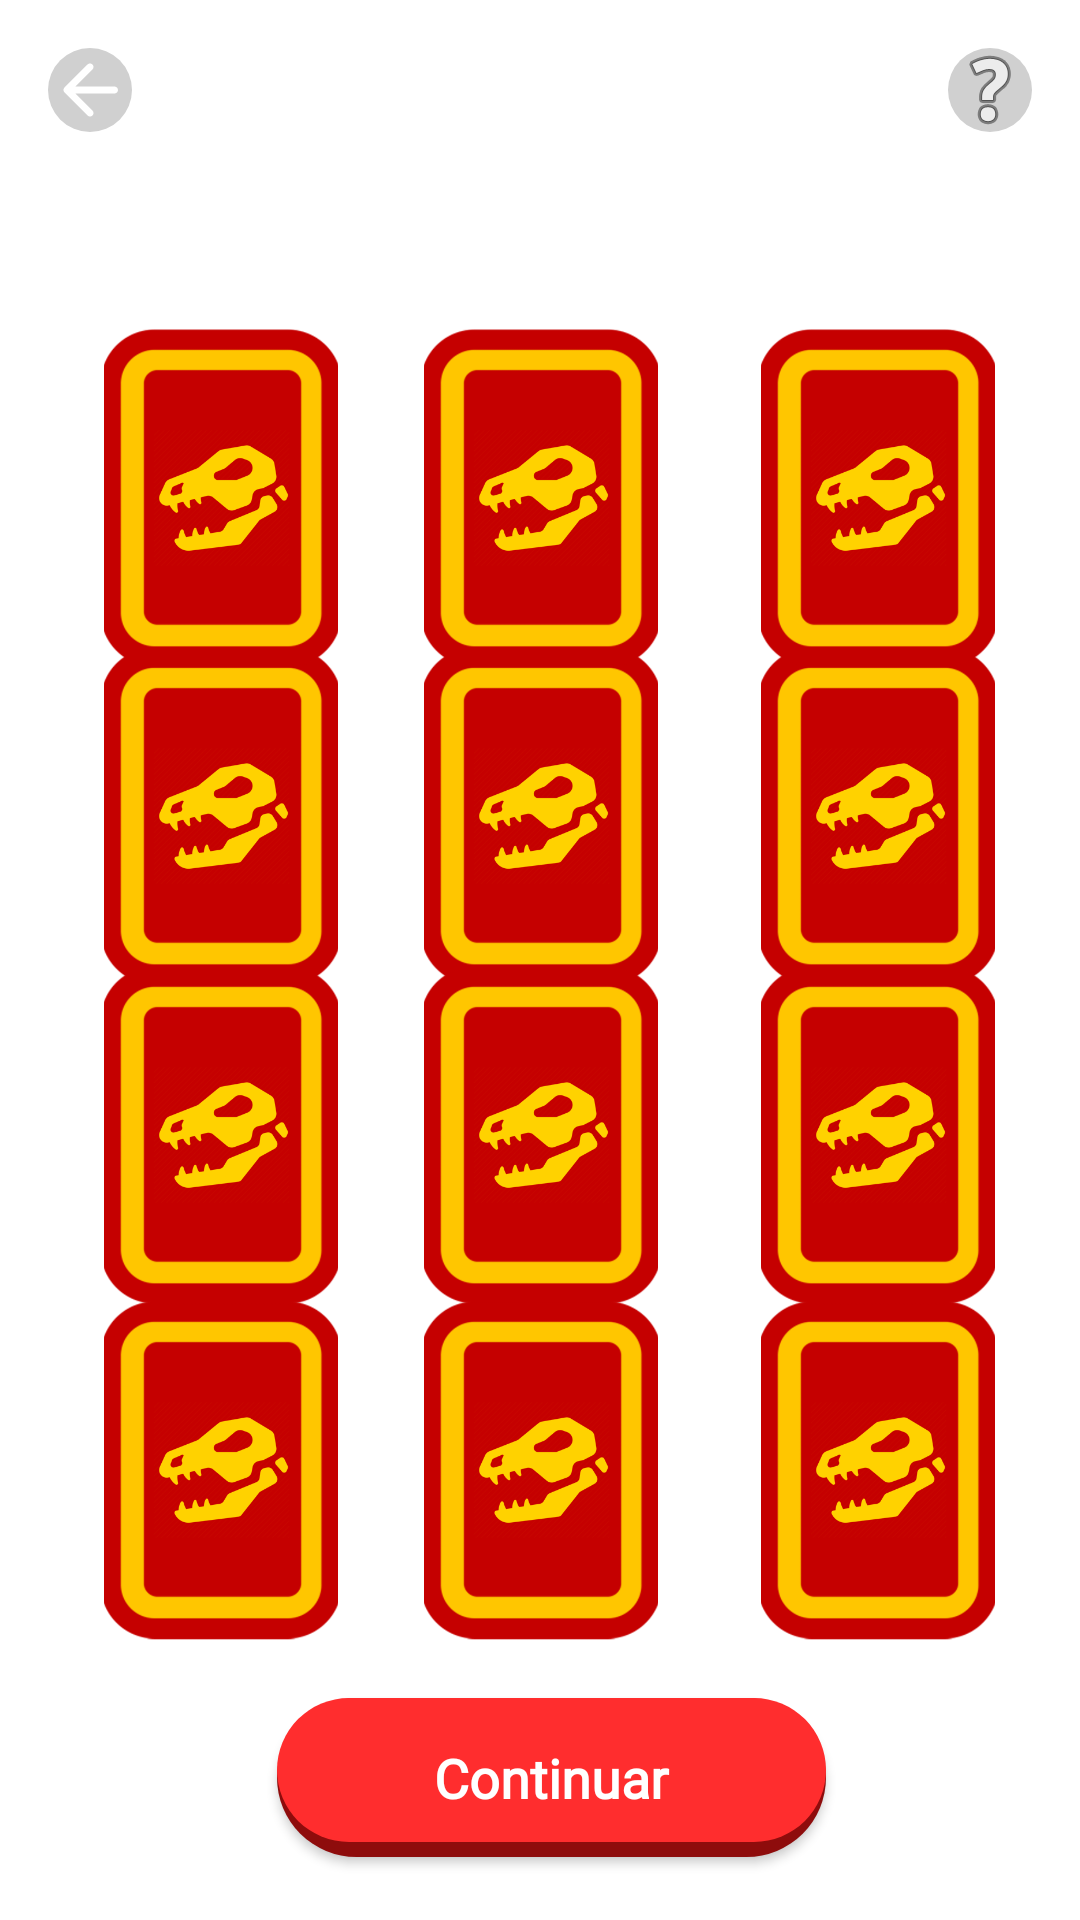

Layout XML and referenced resources for this Android screen:
<!-- AndroidManifest.xml: activity theme Theme.AppCompat.NoActionBar -->
<!-- res/layout/activity_juego_memoria.xml -->
<?xml version="1.0" encoding="utf-8"?>
<androidx.constraintlayout.widget.ConstraintLayout xmlns:android="http://schemas.android.com/apk/res/android"
    xmlns:app="http://schemas.android.com/apk/res-auto"
    xmlns:tools="http://schemas.android.com/tools"
    android:id="@+id/layout"
    android:layout_width="match_parent"
    android:layout_height="match_parent"
    android:background="@android:color/background_light"
    tools:context=".Memoria.JuegoMemoriaActivity">


    <ImageView
        android:id="@+id/botonSalir"
        android:layout_width="28dp"
        android:layout_height="28dp"
        android:layout_marginStart="16dp"
        android:layout_marginTop="16dp"
        android:background="@drawable/bg_btn_edit"
        android:src="@drawable/arrow_back"
        app:layout_constraintStart_toStartOf="parent"
        app:layout_constraintTop_toTopOf="parent" />

    <ImageButton
        android:id="@+id/boton5"
        android:layout_width="78dp"
        android:layout_height="113dp"
        android:background="@android:color/transparent"
        android:scaleType="centerCrop"
        android:src="@drawable/cartavolteada"
        app:layout_constraintBottom_toBottomOf="parent"
        app:layout_constraintEnd_toEndOf="parent"
        app:layout_constraintHorizontal_bias="0.501"
        app:layout_constraintStart_toStartOf="parent"
        app:layout_constraintTop_toTopOf="parent"
        app:layout_constraintVertical_bias="0.409" />

    <ImageButton
        android:id="@+id/boton10"
        android:layout_width="78dp"
        android:layout_height="113dp"
        android:background="@android:color/transparent"
        android:scaleType="centerCrop"
        android:src="@drawable/cartavolteada"
        app:layout_constraintBottom_toBottomOf="parent"
        app:layout_constraintEnd_toEndOf="parent"
        app:layout_constraintHorizontal_bias="0.123"
        app:layout_constraintStart_toStartOf="parent"
        app:layout_constraintTop_toTopOf="parent"
        app:layout_constraintVertical_bias="0.823" />

    <ImageButton
        android:id="@+id/boton2"
        android:layout_width="78dp"
        android:layout_height="113dp"
        android:adjustViewBounds="true"
        android:background="@android:color/transparent"
        android:scaleType="centerCrop"
        android:src="@drawable/cartavolteada"
        app:layout_constraintBottom_toBottomOf="parent"
        app:layout_constraintEnd_toEndOf="parent"
        app:layout_constraintHorizontal_bias="0.501"
        app:layout_constraintStart_toStartOf="parent"
        app:layout_constraintTop_toTopOf="parent"
        app:layout_constraintVertical_bias="0.208" />

    <ImageButton
        android:id="@+id/boton6"
        android:layout_width="78dp"
        android:layout_height="113dp"
        android:background="@android:color/transparent"
        android:scaleType="centerCrop"
        android:src="@drawable/cartavolteada"
        app:layout_constraintBottom_toBottomOf="parent"
        app:layout_constraintEnd_toEndOf="parent"
        app:layout_constraintHorizontal_bias="0.9"
        app:layout_constraintStart_toStartOf="parent"
        app:layout_constraintTop_toTopOf="parent"
        app:layout_constraintVertical_bias="0.409" />

    <ImageButton
        android:id="@+id/boton7"
        android:layout_width="78dp"
        android:layout_height="113dp"
        android:background="@android:color/transparent"
        android:scaleType="centerCrop"
        android:src="@drawable/cartavolteada"
        app:layout_constraintBottom_toBottomOf="parent"
        app:layout_constraintEnd_toEndOf="parent"
        app:layout_constraintHorizontal_bias="0.123"
        app:layout_constraintStart_toStartOf="parent"
        app:layout_constraintTop_toTopOf="parent"
        app:layout_constraintVertical_bias="0.611" />

    <ImageButton
        android:id="@+id/boton12"
        android:layout_width="78dp"
        android:layout_height="113dp"
        android:background="@android:color/transparent"
        android:scaleType="centerCrop"
        android:src="@drawable/cartavolteada"
        app:layout_constraintBottom_toBottomOf="parent"
        app:layout_constraintEnd_toEndOf="parent"
        app:layout_constraintHorizontal_bias="0.9"
        app:layout_constraintStart_toStartOf="parent"
        app:layout_constraintTop_toTopOf="parent"
        app:layout_constraintVertical_bias="0.823" />

    <ImageButton
        android:id="@+id/boton8"
        android:layout_width="78dp"
        android:layout_height="113dp"
        android:background="@android:color/transparent"
        android:scaleType="centerCrop"
        android:src="@drawable/cartavolteada"
        app:layout_constraintBottom_toBottomOf="parent"
        app:layout_constraintEnd_toEndOf="parent"
        app:layout_constraintHorizontal_bias="0.501"
        app:layout_constraintStart_toStartOf="parent"
        app:layout_constraintTop_toTopOf="parent"
        app:layout_constraintVertical_bias="0.611" />

    <ImageButton
        android:id="@+id/boton9"
        android:layout_width="78dp"
        android:layout_height="113dp"
        android:background="@android:color/transparent"
        android:scaleType="centerCrop"
        android:src="@drawable/cartavolteada"
        app:layout_constraintBottom_toBottomOf="parent"
        app:layout_constraintEnd_toEndOf="parent"
        app:layout_constraintHorizontal_bias="0.9"
        app:layout_constraintStart_toStartOf="parent"
        app:layout_constraintTop_toTopOf="parent"
        app:layout_constraintVertical_bias="0.611" />

    <ImageButton
        android:id="@+id/boton4"
        android:layout_width="78dp"
        android:layout_height="113dp"
        android:background="@android:color/transparent"
        android:scaleType="centerCrop"
        android:src="@drawable/cartavolteada"
        app:layout_constraintBottom_toBottomOf="parent"
        app:layout_constraintEnd_toEndOf="parent"
        app:layout_constraintHorizontal_bias="0.123"
        app:layout_constraintStart_toStartOf="parent"
        app:layout_constraintTop_toTopOf="parent"
        app:layout_constraintVertical_bias="0.409" />

    <ImageButton
        android:id="@+id/boton1"
        android:layout_width="78dp"
        android:layout_height="113dp"
        android:background="@android:color/transparent"
        android:scaleType="centerCrop"
        android:src="@drawable/cartavolteada"
        app:layout_constraintBottom_toBottomOf="parent"
        app:layout_constraintEnd_toEndOf="parent"
        app:layout_constraintHorizontal_bias="0.123"
        app:layout_constraintStart_toStartOf="parent"
        app:layout_constraintTop_toTopOf="parent"
        app:layout_constraintVertical_bias="0.208" />

    <ImageButton
        android:id="@+id/boton11"
        android:layout_width="78dp"
        android:layout_height="113dp"
        android:background="@android:color/transparent"
        android:scaleType="centerCrop"
        android:src="@drawable/cartavolteada"
        app:layout_constraintBottom_toBottomOf="parent"
        app:layout_constraintEnd_toEndOf="parent"
        app:layout_constraintHorizontal_bias="0.501"
        app:layout_constraintStart_toStartOf="parent"
        app:layout_constraintTop_toTopOf="parent"
        app:layout_constraintVertical_bias="0.823" />

    <ImageButton
        android:id="@+id/boton3"
        android:layout_width="78dp"
        android:layout_height="113dp"
        android:background="@android:color/transparent"
        android:scaleType="centerCrop"
        android:src="@drawable/cartavolteada"
        app:layout_constraintBottom_toBottomOf="parent"
        app:layout_constraintEnd_toEndOf="parent"
        app:layout_constraintHorizontal_bias="0.9"
        app:layout_constraintStart_toStartOf="parent"
        app:layout_constraintTop_toTopOf="parent"
        app:layout_constraintVertical_bias="0.208" />

    <TextView
        android:id="@+id/textRacha"
        android:layout_width="wrap_content"
        android:layout_height="wrap_content"
        android:layout_marginStart="160dp"
        android:layout_marginTop="52dp"
        android:text="DINORACHA: "
        app:layout_constraintStart_toStartOf="parent"
        app:layout_constraintTop_toTopOf="parent" />


    <Button
        android:id="@+id/btn_continuar"
        android:layout_width="183dp"
        android:layout_height="53dp"
        android:layout_gravity="center"
        android:background="@drawable/bg_button_racha"
        android:fontFamily="@font/poppins_medium"
        android:lineHeight="20dp"
        android:paddingHorizontal="30dp"
        android:paddingVertical="5dp"
        android:shadowRadius="20"
        android:text="Continuar"
        android:textAllCaps="false"
        android:textColor="#fff"
        android:textSize="18dp"
        android:textStyle="bold"
        app:cornerRadius="25dp"
        app:layout_constraintBottom_toBottomOf="parent"
        app:layout_constraintEnd_toEndOf="parent"
        app:layout_constraintHorizontal_bias="0.521"
        app:layout_constraintStart_toStartOf="parent"
        app:layout_constraintTop_toBottomOf="@+id/boton11"
        app:layout_constraintVertical_bias="0.483" />

    <ImageButton
        android:id="@+id/btn_ayuda"
        android:layout_width="28dp"
        android:layout_height="28dp"
        android:layout_marginTop="16dp"
        android:layout_marginEnd="16dp"
        android:background="@drawable/bg_btn_edit"
        android:src="@android:drawable/ic_menu_help"
        app:layout_constraintEnd_toEndOf="parent"
        app:layout_constraintTop_toTopOf="parent" />


</androidx.constraintlayout.widget.ConstraintLayout>
<!-- resources referenced by this layout -->
<resources>
  <!-- drawable arrow_back (drawable) -->
  <vector android:autoMirrored="true" android:height="44dp"
      android:tint="#FFFFFF" android:viewportHeight="24"
      android:viewportWidth="24" android:width="44dp" xmlns:android="http://schemas.android.com/apk/res/android">
      <path android:fillColor="@android:color/white" android:pathData="M19,11H7.83l4.88,-4.88c0.39,-0.39 0.39,-1.03 0,-1.42 -0.39,-0.39 -1.02,-0.39 -1.41,0l-6.59,6.59c-0.39,0.39 -0.39,1.02 0,1.41l6.59,6.59c0.39,0.39 1.02,0.39 1.41,0 0.39,-0.39 0.39,-1.02 0,-1.41L7.83,13H19c0.55,0 1,-0.45 1,-1s-0.45,-1 -1,-1z"/>
  </vector>
  <!-- drawable bg_btn_edit (drawable) -->
  <?xml version="1.0" encoding="utf-8"?>
  <shape xmlns:android="http://schemas.android.com/apk/res/android"
      android:shape="rectangle">
  
      <solid android:color="#d0d0d0" />
      <corners android:radius="100dp" />
  
  </shape>
  <!-- drawable bg_button_racha (drawable) -->
  <?xml version="1.0" encoding="utf-8"?>
  <layer-list xmlns:android="http://schemas.android.com/apk/res/android">
  
      
      <item>
          <shape  android:shape="rectangle">
  
              
              <solid android:color="#8e0c0c" />
              <corners android:radius="35dp" />
  
          </shape>
      </item>
  
      
      <item android:bottom="15px">
  
          <shape  android:shape="rectangle">
              <padding android:bottom="10dp"
                  android:top="10dp"
                  android:left="20dp"
                  android:right="20dp"/>
  
              
              <solid android:color="#ff2d2e" />
              <corners android:radius="35dp" />
          </shape>
  
      </item>
  
  
  </layer-list>
  <!-- drawable cartavolteada: png bitmap (drawable, 50071 bytes) -->
</resources>
